Labelled photos from "Tomato_Dataset", an image-classification folder in DyArdh/Tomato_Dataset. The possible labels are: tomato early blight, tomato leaf mold, tomato spider mites two spotted spider mite, tomato target spot, tomato mosaic virus, tomato healthy.

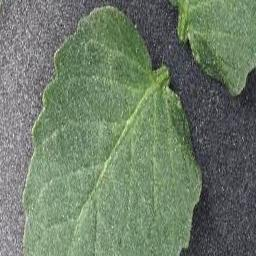
Label: tomato leaf mold

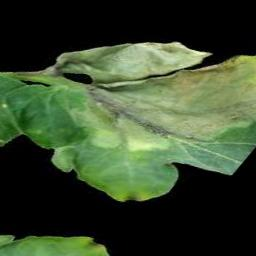
Label: tomato early blight

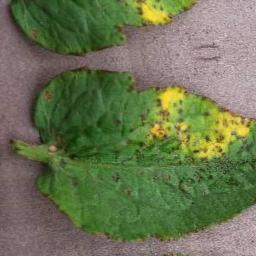
Label: tomato mosaic virus

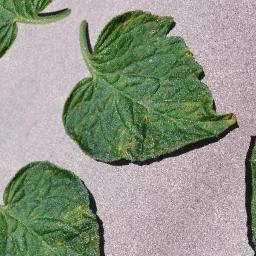
Label: tomato healthy

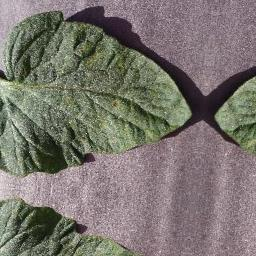
Label: tomato target spot

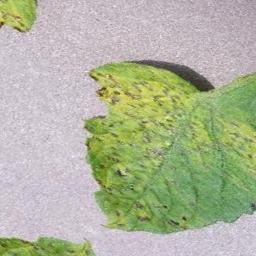
Label: tomato spider mites two spotted spider mite
